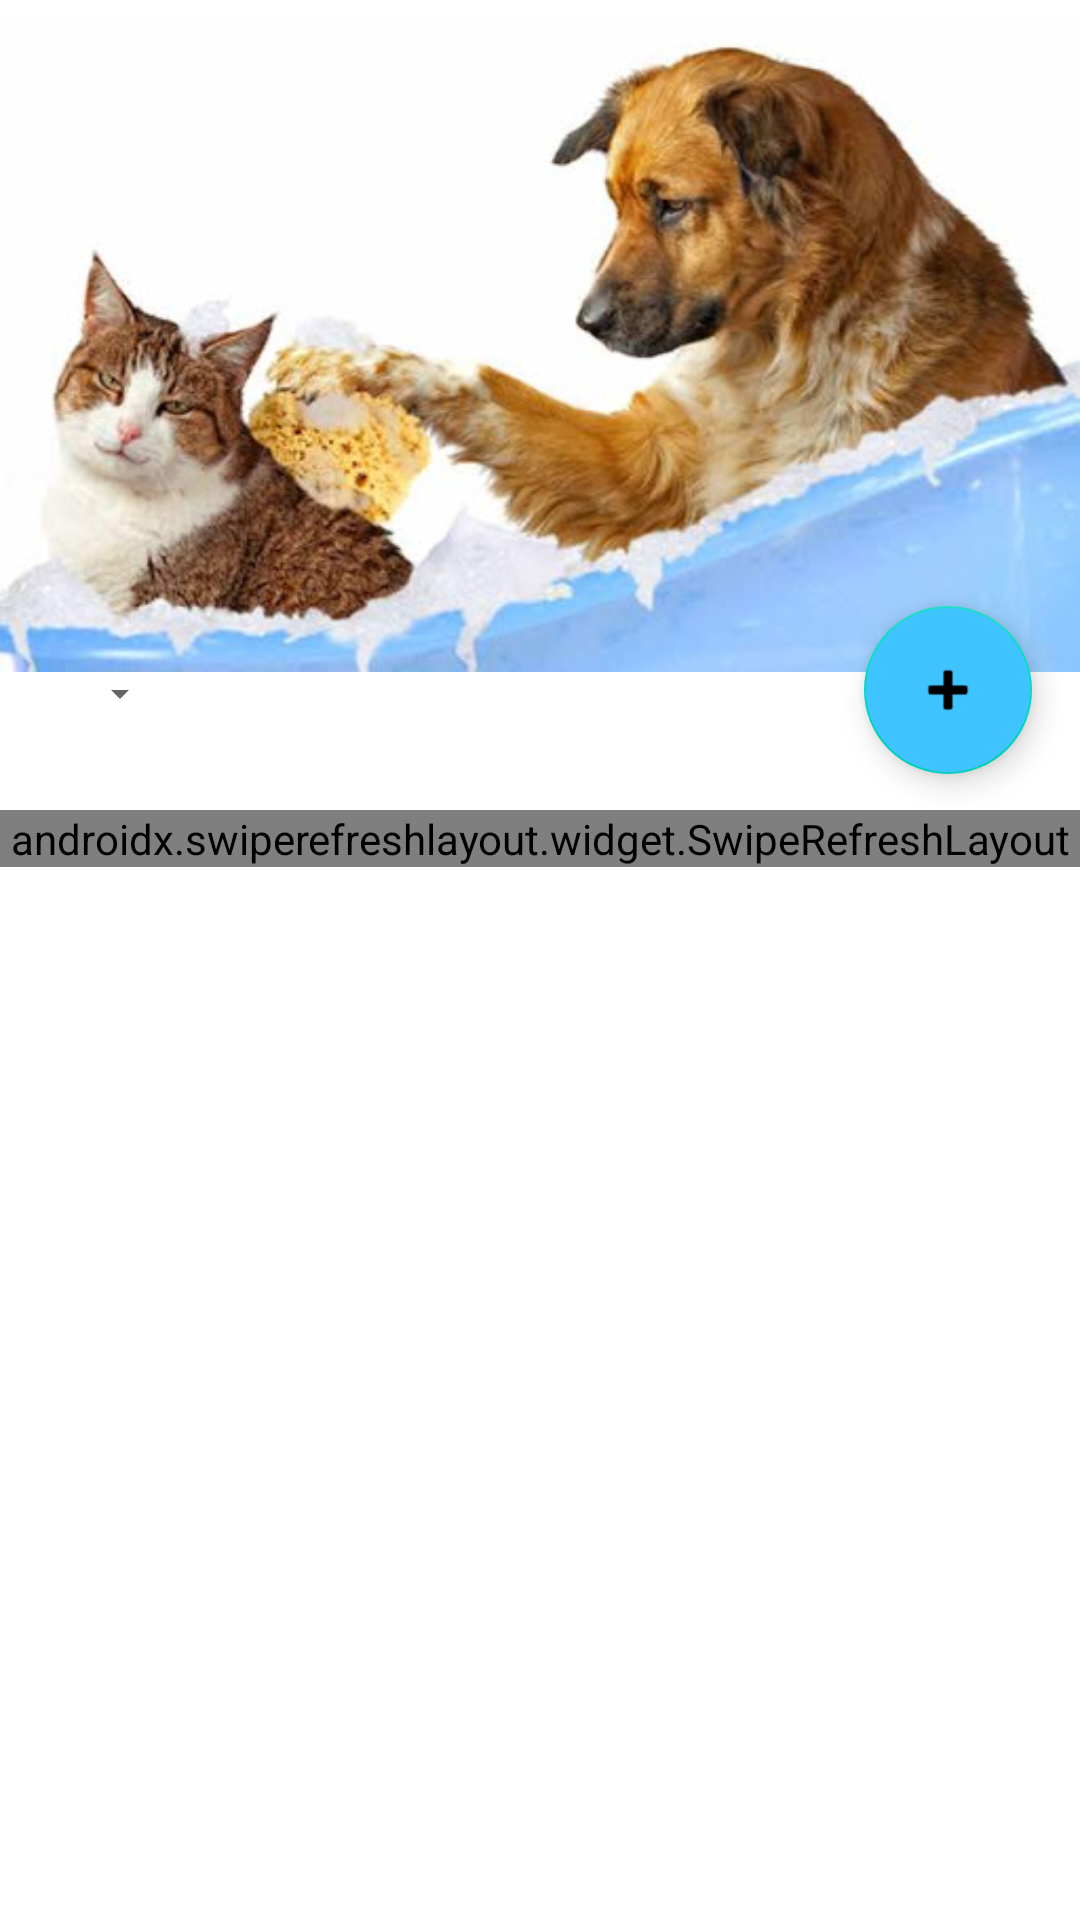

Android layout source for this screen:
<!-- AndroidManifest.xml: application theme Theme.DuAnAndroid -->
<!-- res/layout/fragment_qlypet.xml -->
<?xml version="1.0" encoding="utf-8"?>
<androidx.coordinatorlayout.widget.CoordinatorLayout xmlns:android="http://schemas.android.com/apk/res/android"
    xmlns:app="http://schemas.android.com/apk/res-auto"
    xmlns:tools="http://schemas.android.com/tools"
    android:layout_width="match_parent"
    android:layout_height="match_parent"
    android:orientation="vertical"
    tools:context=".ui.QuanLyPet.QLyPetFragment">

    <com.google.android.material.appbar.AppBarLayout
        android:id="@+id/AppBarLayout"
        android:layout_width="match_parent"
        android:layout_height="230dp"
        android:theme="@style/ThemeOverlay.AppCompat.Dark.ActionBar">

        <com.google.android.material.appbar.CollapsingToolbarLayout
            android:id="@+id/CollapsingToolbarLayout"
            android:layout_width="match_parent"
            android:layout_height="wrap_content"
            android:background="@color/white"
            app:layout_scrollFlags="scroll|exitUntilCollapsed">

            <ImageView
                android:layout_width="match_parent"
                android:layout_height="wrap_content"
                android:src="@drawable/image"
                app:layout_collapseMode="parallax" />
        </com.google.android.material.appbar.CollapsingToolbarLayout>
    </com.google.android.material.appbar.AppBarLayout>

    <Spinner
        android:id="@+id/spnKho"
        android:layout_width="wrap_content"
        android:layout_height="wrap_content"
        android:layout_margin="16dp"
        app:layout_anchor="@id/AppBarLayout"
        app:layout_anchorGravity="bottom|left" />

    <androidx.swiperefreshlayout.widget.SwipeRefreshLayout
        android:id="@+id/SwipeRefreshLayout"
        android:layout_width="match_parent"
        android:layout_height="wrap_content"
        android:layout_marginTop="40dp"
        app:layout_behavior="@string/appbar_scrolling_view_behavior">

        <androidx.recyclerview.widget.RecyclerView
            android:id="@+id/rvKho"
            android:layout_width="match_parent"
            android:layout_height="wrap_content"
            android:paddingTop="16dp" />

    </androidx.swiperefreshlayout.widget.SwipeRefreshLayout>

    <com.google.android.material.floatingactionbutton.FloatingActionButton
        android:id="@+id/fabThemPet"
        android:layout_width="wrap_content"
        android:layout_height="wrap_content"
        android:layout_margin="16dp"
        android:backgroundTint="#40C4FF"
        android:src="@android:drawable/ic_input_add"
        app:layout_anchor="@id/AppBarLayout"
        app:layout_anchorGravity="bottom|end|right" />
</androidx.coordinatorlayout.widget.CoordinatorLayout>
<!-- resources referenced by this layout -->
<resources>
  <color name="white">#FFFFFFFF</color>
  <!-- drawable image: png bitmap (drawable, 40632 bytes) -->
  <style name="Theme.DuAnAndroid" parent="Theme.MaterialComponents.DayNight.DarkActionBar">
          
          <item name="colorPrimary">#ffd974</item>
          <item name="colorPrimaryVariant">@color/purple_700</item>
          <item name="colorOnPrimary">#513a07</item>
          
          <item name="colorSecondary">@color/teal_200</item>
          <item name="colorSecondaryVariant">@color/teal_700</item>
          <item name="colorOnSecondary">@color/black</item>
          
          <item name="android:statusBarColor" tools:targetApi="l">?attr/colorPrimaryVariant</item>
          
      </style>
  <color name="purple_700">#FF3700B3</color>
  <color name="teal_200">#FF03DAC5</color>
  <color name="teal_700">#FF018786</color>
  <color name="black">#FF000000</color>
</resources>
